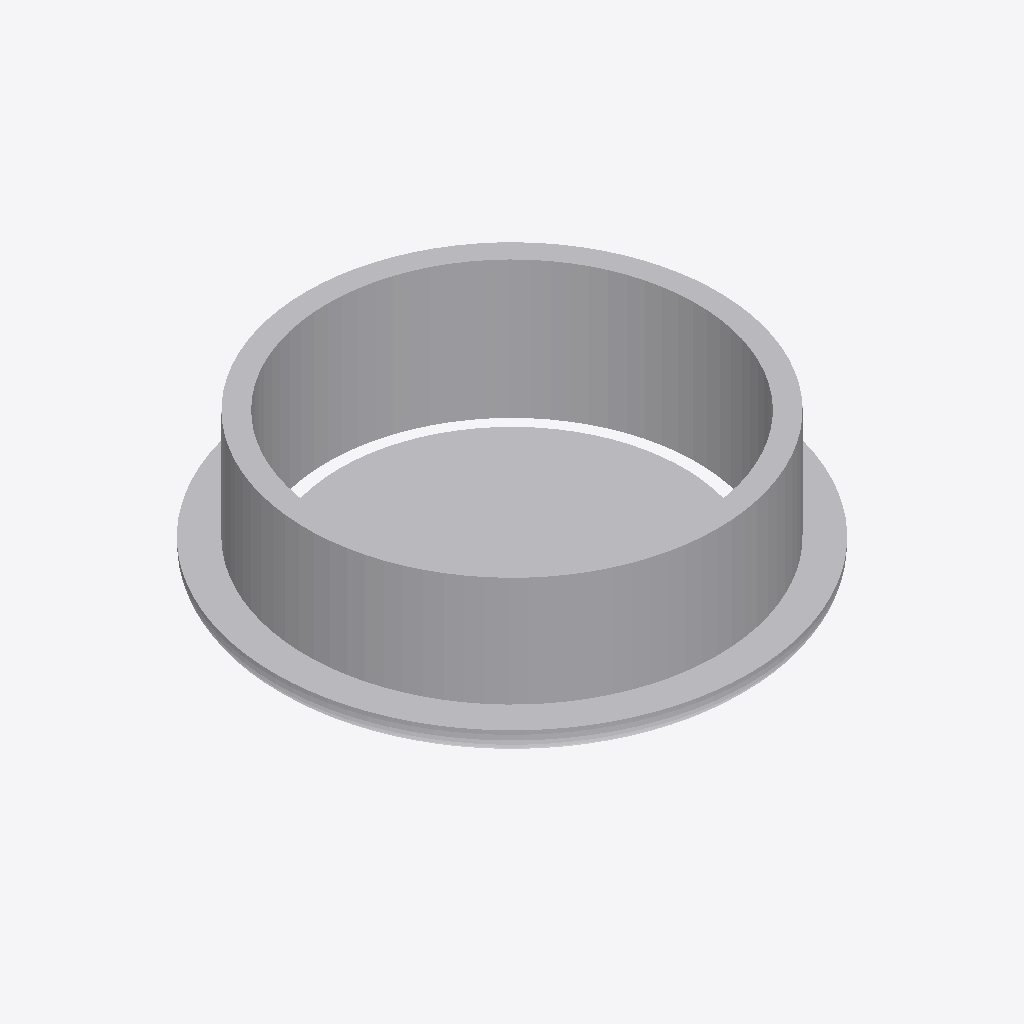
Isometric view of an IFC building model (IFC-SPF (STEP), schema IFC4, length unit millimetre), seen from the south-west, elements coloured by IFC class: 1 other element (light grey).
Extent 0.207 m × 0.207 m × 0.077 m (x, y, z). Elements (1): 1 IfcBuildingElementProxy.

HEADER;
FILE_DESCRIPTION((''),'2;1');
FILE_NAME('','2024-09-23T09:36:01',(''),(''),'Processor version 5.1.0.0','Xbim.IO.MemoryModel','');
FILE_SCHEMA(('IFC4'));
ENDSEC;
DATA;
#1=IFCPROJECT('0KFGGZ9QnEMuEWeDud3lJu',#2,'Project',$,$,$,$,(#19,#22,#23),#7);
#58=IFCBUILDINGELEMENTPROXY('1XGcEuDWPDhwvPAVzlEV_F',#2,'Регулируемый диффузор',$,$,#67,#59,$,$);
ENDSEC;
